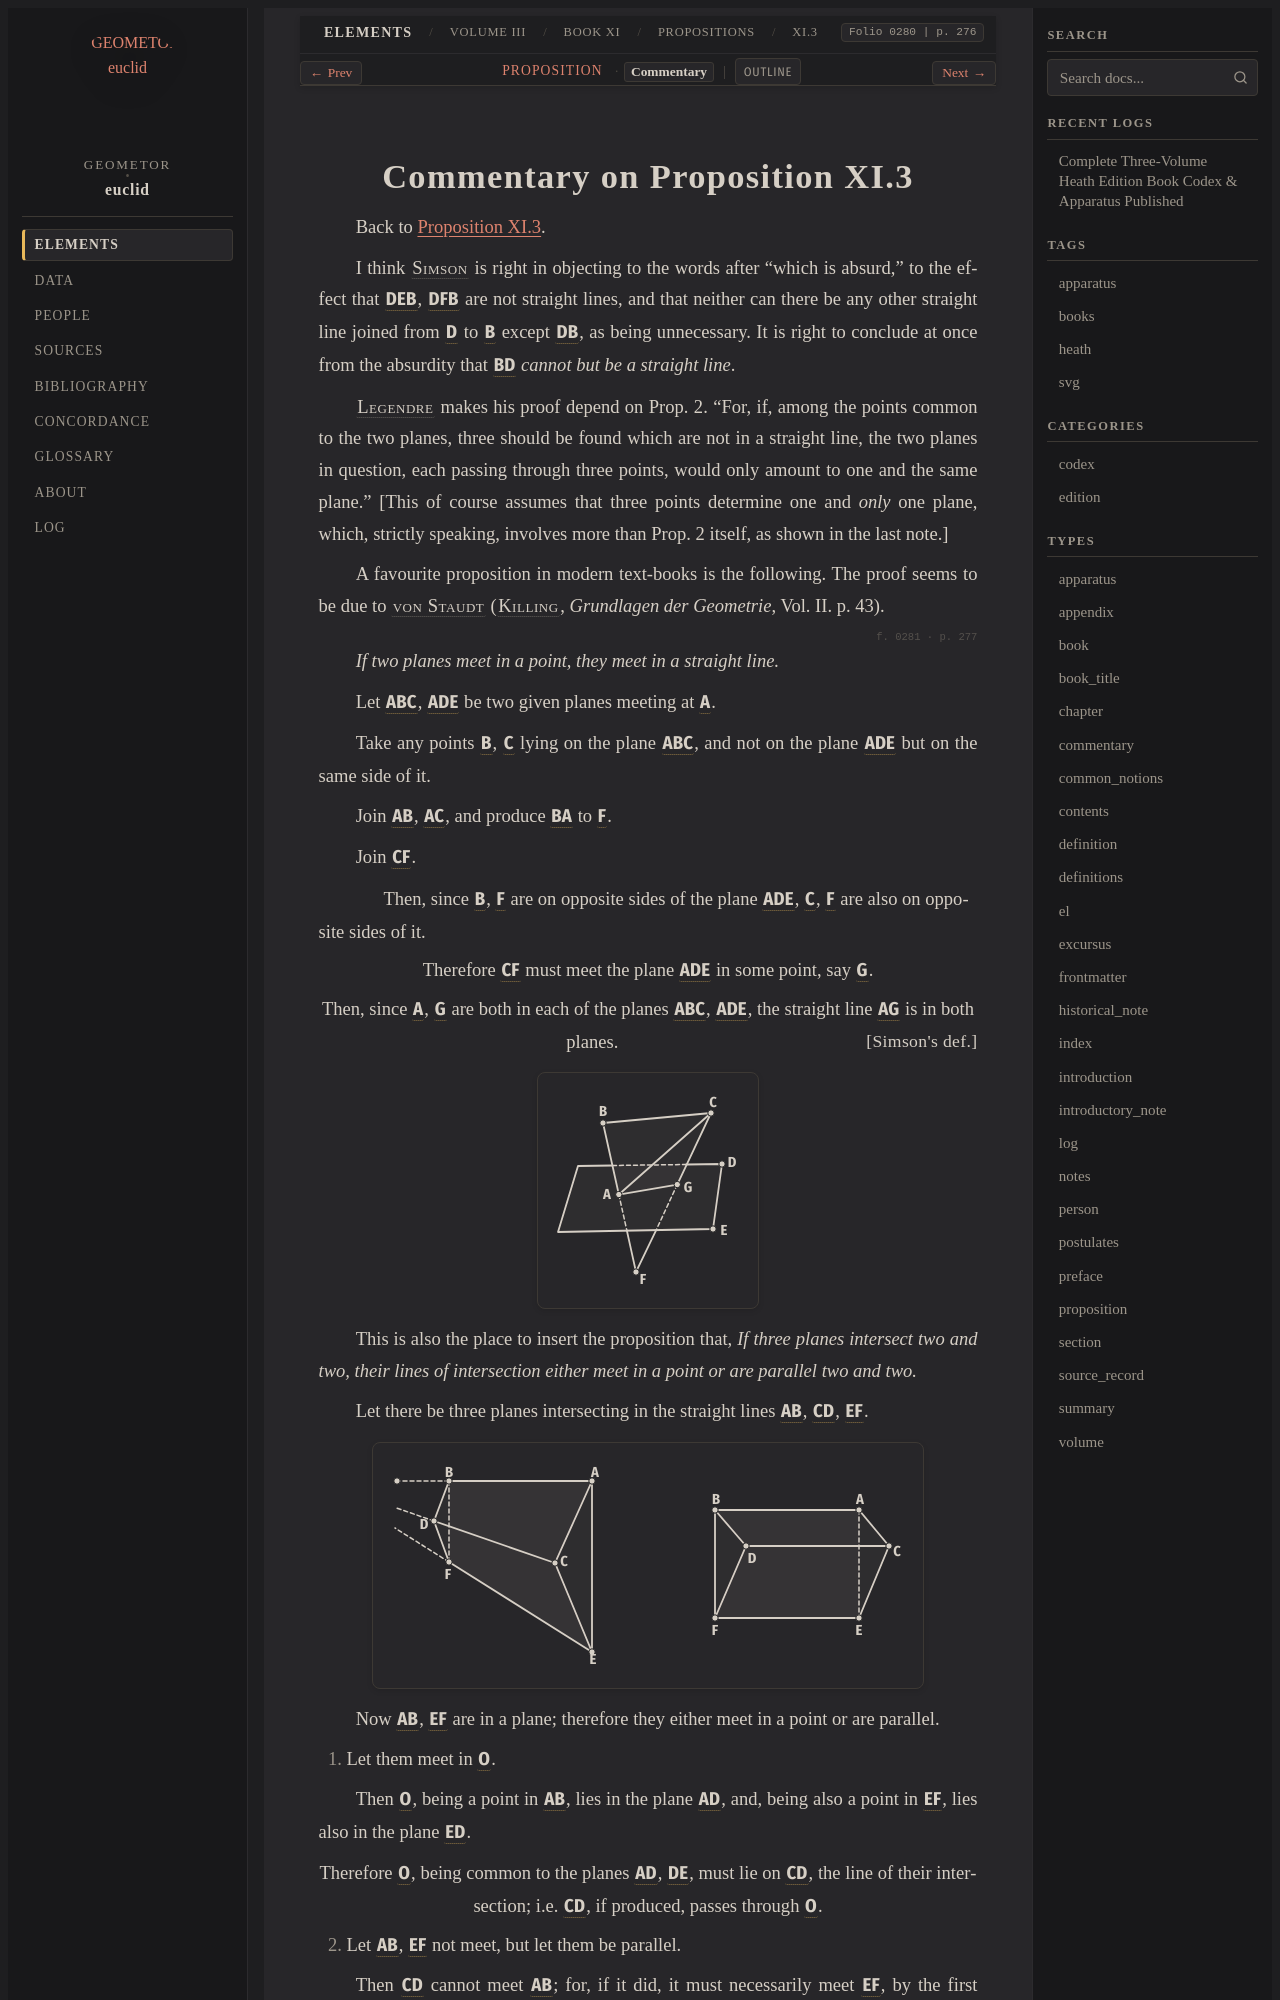

repository: geometor/euclid · page: heath/volume_III/book_xi/propositions/03/commentary.html · generator: sphinx

:canonical_id: XI.3.commentary
:volume: III
:book: XI
:proposition: 3
:type: commentary
:title: Commentary on Proposition XI.3
:folios: 0280, 0281
:folio: 0280
:page: 276
:pages: 276, 277

.. _XI.3.commentary:
